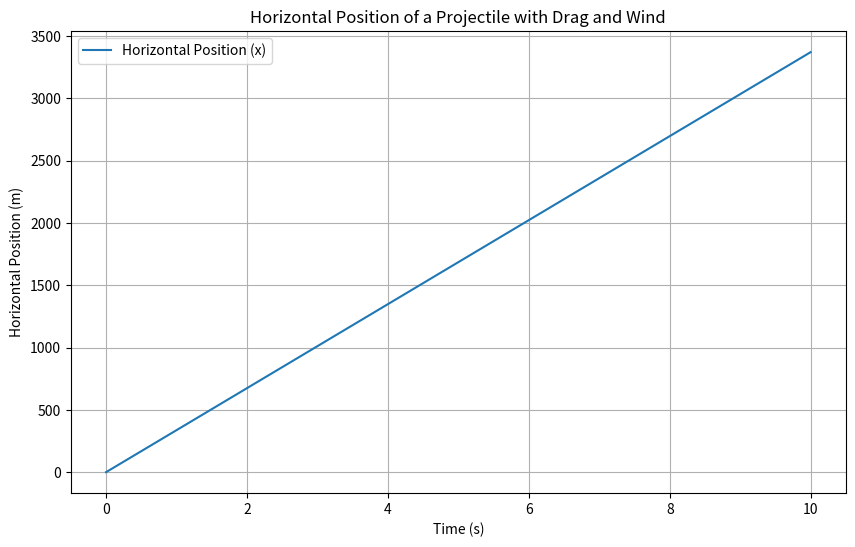

Source code (Python):
import numpy as np
import matplotlib.pyplot as plt

# Constants
v0 = 440.0               # Initial velocity (m/s)
theta = 40.0             # Launch angle (degrees)
v_wind = 20.0            # Wind speed (m/s)
Cd = 5e-5                # Drag coefficient
m = 4.1                  # Mass of the projectile (kg)
rho = 1.225              # Air density (kg/m^3)
d = 0.12                 # Diameter of the projectile (m)
A = np.pi * (d/2)**2     # Cross-sectional area (m^2)
g = 9.81                 # Gravitational acceleration (m/s^2)

# Initial horizontal velocity component
v_x0 = v0 * np.cos(np.radians(theta))

# Time parameters
dt = 0.001               # Time step (s)
t_max = 10              # Max simulation time (s)

# Function to calculate drag force
def drag_force(v_rel):
    return 0.5 * Cd * rho * A * v_rel**2

# Euler method to compute position and velocity over time
def euler_method(v_x0, v_wind, dt, t_max):
    t_values = np.arange(0, t_max, dt)  # Array of time values
    v_x_values = np.zeros_like(t_values)  # Horizontal velocity array
    x_values = np.zeros_like(t_values)    # Horizontal position array
    
    v_x = v_x0  # Initial horizontal velocity
    x = 0       # Initial horizontal position
    
    for i in range(1, len(t_values)):
        v_rel_x = v_x - v_wind  # Relative velocity to wind
        F_drag_x = drag_force(v_rel_x)  # Drag force
        
        # Newton's second law for horizontal motion
        dv_x = - (F_drag_x / m) * dt  # Change in velocity
        
        # Update velocity and position
        v_x += dv_x
        x += v_x * dt
        
        # Store values
        v_x_values[i] = v_x
        x_values[i] = x
    
    return t_values, x_values, v_x_values

# Calculate the horizontal motion with Euler's method
t_values, x_values, v_x_values = euler_method(v_x0, v_wind, dt, t_max)

# Plot the results
plt.figure(figsize=(10, 6))
plt.plot(t_values, x_values, label="Horizontal Position (x)")
plt.title("Horizontal Position of a Projectile with Drag and Wind")
plt.xlabel("Time (s)")
plt.ylabel("Horizontal Position (m)")
plt.grid(True)
plt.legend()
plt.show()
